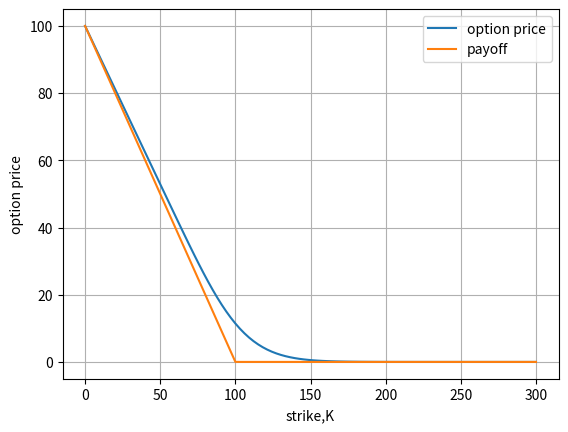

Reproduce this figure in Python.
#%%
"""
Created on Wed Oct 16 2019
Exercise 3.3- plot payoff for a call opton
[redacted]
"""
import matplotlib.pyplot as plt
import numpy as np
import scipy.stats as st
import enum 

# This class defines puts and calls

class OptionType(enum.Enum):
    CALL = 1.0
    PUT = -1.0

def BS_Call_Put_Option_Price(CP,S_0,K,sigma,t,T,r):
    K = np.array(K).reshape([len(K),1])
    d1    = (np.log(S_0 / K) + (r + 0.5 * np.power(sigma,2.0)) 
    * (T-t)) / (sigma * np.sqrt(T-t))
    d2    = d1 - sigma * np.sqrt(T-t)
    if CP == OptionType.CALL:
        value = st.norm.cdf(d1) * S_0 - st.norm.cdf(d2) * K * np.exp(-r * (T-t))
     #   print(value)
    elif CP == OptionType.PUT:
        value = st.norm.cdf(-d2) * K * np.exp(-r * (T-t)) - st.norm.cdf(-d1)*S_0
      #  print(value)
    return value

# Input settings
S0    = 100
sigma = 0.15
r     = 0.03
T     = 2.0
K     = np.linspace(0.001,S0*3, 100)

# Black Scholes option price
callPrice = BS_Call_Put_Option_Price(OptionType.CALL,S0,K,sigma,0.0,T,r)

# Payoff function, which is a simply Black-Scholes model for time to maturity ->0
payoff = BS_Call_Put_Option_Price(OptionType.CALL,S0,K,sigma,T-0.00001,T,r)

plt.figure(1)
plt.grid()
plt.plot(K,callPrice)
plt.plot(K,payoff)
plt.legend(['option price','payoff'])
plt.xlabel('strike,K')
plt.ylabel('option price')
